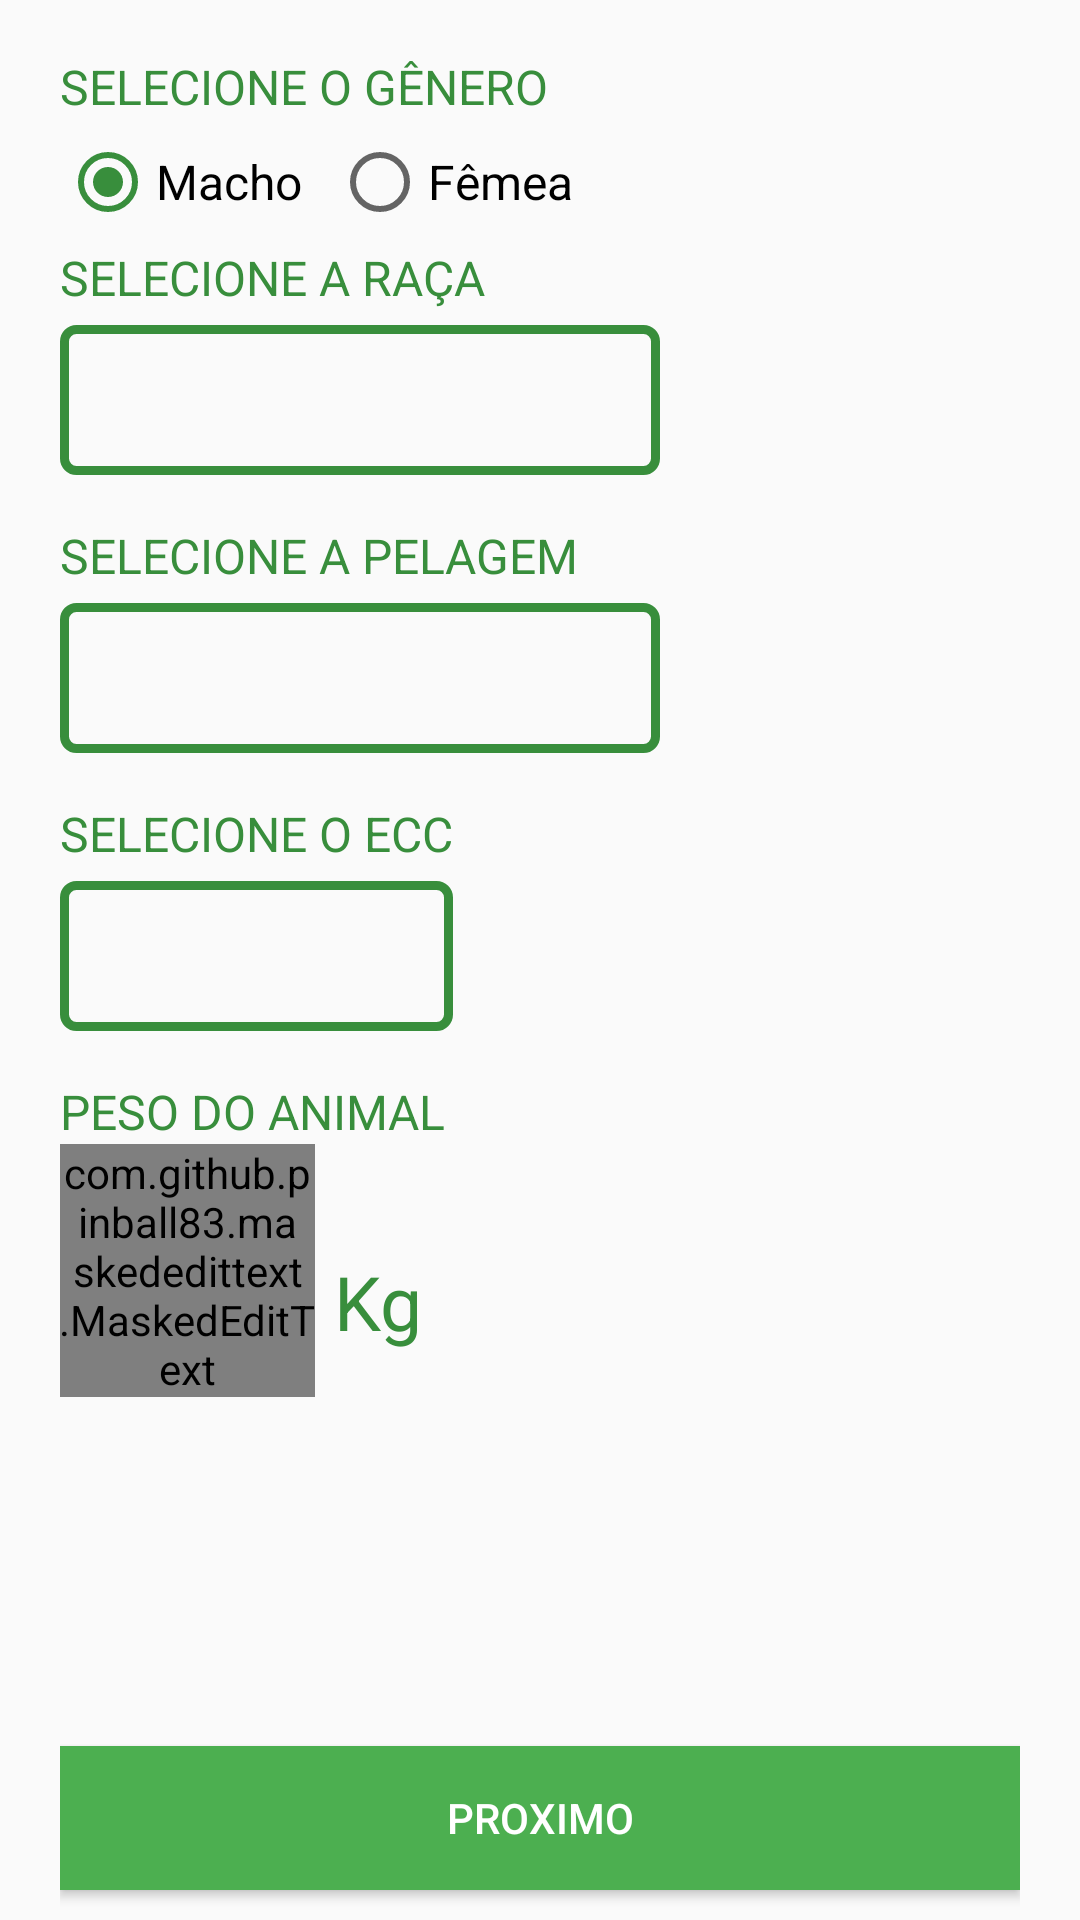

Layout XML and referenced resources for this Android screen:
<!-- AndroidManifest.xml: application theme AppTheme -->
<!-- res/layout/fragment_layout_cadastro_2.xml -->
<?xml version="1.0" encoding="utf-8"?>
<ScrollView xmlns:android="http://schemas.android.com/apk/res/android"
    android:layout_width="match_parent"
    android:layout_height="match_parent"
    android:fillViewport="true"
    android:isScrollContainer="false"
    android:layout_alignParentBottom="true"
    android:layout_alignParentEnd="true"
    android:layout_alignParentLeft="true"
    android:layout_alignParentRight="true"
    android:layout_alignParentStart="true"
    android:layout_below="@+id/toolbar_cadastro">


    <RelativeLayout xmlns:app="http://schemas.android.com/apk/res-auto"
        android:layout_width="match_parent"
        android:layout_height="match_parent"
        android:layout_alignParentTop="true"
        android:orientation="vertical"
        android:paddingLeft="20dp"
        android:paddingRight="20dp"
        android:paddingTop="13dp"
        android:descendantFocusability="beforeDescendants"
        android:focusable="true"
        android:focusableInTouchMode="true">

        <TextView
            android:id="@+id/textview_cadastro_genero"
            android:layout_width="wrap_content"
            android:layout_height="wrap_content"
            android:layout_alignParentLeft="true"
            android:layout_marginTop="5dp"
            android:text="Selecione o Gênero"
            android:textAllCaps="true"
            android:textColor="@color/colorPrimaryDark"
            android:textSize="16dp" />

        <RadioGroup
            android:id="@+id/radiogroup_genero"
            android:layout_width="match_parent"
            android:layout_height="wrap_content"
            android:orientation="horizontal"
            android:layout_below="@+id/textview_cadastro_genero"
            android:layout_marginTop="5dp">
            <RadioButton
                android:id="@+id/radiobutton_macho"
                android:layout_width="wrap_content"
                android:layout_height="wrap_content"
                android:text="Macho"
                android:textSize="16dp"
                android:checked="true" />
            <RadioButton
                android:id="@+id/radiobutton_femea"
                android:layout_width="wrap_content"
                android:layout_height="wrap_content"
                android:text="Fêmea"
                android:textSize="16dp"
                android:checked="false"
                android:layout_marginLeft="10dp"/>
        </RadioGroup>


        <TextView
            android:id="@+id/textview_cadastro_raca"
            android:layout_width="wrap_content"
            android:layout_height="wrap_content"
            android:layout_alignParentLeft="true"
            android:layout_below="@+id/radiogroup_genero"
            android:layout_marginTop="5dp"
            android:text="Selecione a Raça"
            android:textAllCaps="true"
            android:textColor="@color/colorPrimaryDark"
            android:textSize="16dp" />

        <Spinner
            android:id="@+id/spinner_raca"
            android:layout_width="200dp"
            android:layout_height="50dp"
            android:layout_below="@+id/textview_cadastro_raca"
            android:layout_alignLeft="@+id/textview_cadastro_raca"
            android:layout_alignRight="@+id/input_layout_mae"
            android:layout_marginTop="5dp"
            android:background="@drawable/spinner"
            android:spinnerMode="dialog"
            android:textAlignment="center" />

        <TextView
            android:id="@+id/textview_cadastro_pelagem"
            android:layout_width="wrap_content"
            android:layout_height="wrap_content"
            android:layout_alignParentLeft="true"
            android:layout_below="@id/spinner_raca"
            android:layout_marginTop="16dp"
            android:text="Selecione a Pelagem"
            android:textAllCaps="true"
            android:textColor="@color/colorPrimaryDark"
            android:textSize="16dp" />

        <Spinner
            android:id="@+id/spinner_pelagem"
            android:layout_width="200dp"
            android:layout_height="50dp"
            android:layout_below="@+id/textview_cadastro_pelagem"
            android:layout_alignLeft="@+id/textview_cadastro_pelagem"
            android:layout_alignRight="@+id/input_layout_mae"
            android:layout_marginTop="5dp"
            android:background="@drawable/spinner"
            android:spinnerMode="dialog"
            android:textAlignment="center" />

        <TextView
            android:id="@+id/textview_cadastro_ecc"
            android:layout_width="wrap_content"
            android:layout_height="wrap_content"
            android:layout_alignParentLeft="true"
            android:layout_below="@id/spinner_pelagem"
            android:layout_marginTop="16dp"
            android:text="Selecione o ECC"
            android:textAllCaps="true"
            android:textColor="@color/colorPrimaryDark"
            android:textSize="16dp" />

        <Spinner
            android:id="@+id/spinner_ecc"
            android:layout_width="200dp"
            android:layout_height="50dp"
            android:layout_below="@+id/textview_cadastro_ecc"
            android:layout_alignLeft="@+id/textview_cadastro_ecc"
            android:layout_alignRight="@+id/textview_cadastro_ecc"
            android:layout_marginTop="5dp"
            android:background="@drawable/spinner"
            android:spinnerMode="dialog"
            android:textAlignment="center" />

        <TextView
            android:id="@+id/textview_cadastro_peso"
            android:layout_width="wrap_content"
            android:layout_height="wrap_content"
            android:layout_alignParentLeft="true"
            android:layout_below="@id/spinner_ecc"
            android:layout_marginTop="16dp"
            android:text="Peso do Animal"
            android:textAllCaps="true"
            android:textColor="@color/colorPrimaryDark"
            android:textSize="16dp" />

        <com.github.pinball83.maskededittext.MaskedEditText
            android:id="@+id/edittext_peso"
            app:mask="***.*"
            app:notMaskedSymbol="*"
            android:layout_width="85dp"
            android:layout_height="wrap_content"
            android:layout_alignParentLeft="true"
            android:layout_below="@+id/textview_cadastro_peso"
            android:inputType="number"
            android:textAlignment="center"
            android:textSize="30dp" />

        <TextView
            android:id="@+id/textview_cadastro_arroba"
            android:layout_width="wrap_content"
            android:layout_height="wrap_content"
            android:layout_toRightOf="@id/edittext_peso"
            android:layout_alignBottom="@id/edittext_peso"
            android:layout_marginLeft="0dp"
            android:layout_marginBottom="15dp"
            android:text=" Kg"
            android:textAllCaps="false"
            android:textColor="@color/colorPrimaryDark"
            android:textSize="25dp" />

        <Button
            android:id="@+id/button_proximo2"
            android:background="@color/colorPrimary"
            android:textColor="@color/white"
            android:text="PROXIMO"
            android:layout_width="match_parent"
            android:layout_height="wrap_content"
            android:layout_alignParentBottom="true"
            android:layout_alignParentLeft="true"
            android:layout_alignParentStart="true"
            android:layout_marginBottom="10dp"/>

    </RelativeLayout>
</ScrollView>



    
    
    
    
    
    
    
    
    
    

    

    
<!-- resources referenced by this layout -->
<resources>
  <color name="colorPrimary">#4CAF50</color>
  <color name="colorPrimaryDark">#388E3C</color>
  <color name="white">#FFFFFF</color>
  <!-- drawable spinner (drawable) -->
  <?xml version="1.0" encoding="UTF-8"?>
  <shape xmlns:android="http://schemas.android.com/apk/res/android"
      android:shape="rectangle"
      >
      
  
  
      <corners android:radius="4dp"></corners>
      <stroke android:color="@color/colorPrimaryDark" android:width="3dp"/>
  
  </shape>
  <style name="AppTheme" parent="Theme.AppCompat.Light.NoActionBar">
          
          <item name="colorPrimary">@color/colorPrimary</item>
          <item name="colorPrimaryDark">@color/colorPrimaryDark</item>
          <item name="colorAccent">@color/editText</item>  
          <item name="android:navigationBarColor">@color/navigationBarColor</item>
      </style>
  <color name="editText">#388E3C</color>
  <color name="navigationBarColor">#4CAF50</color>
</resources>
